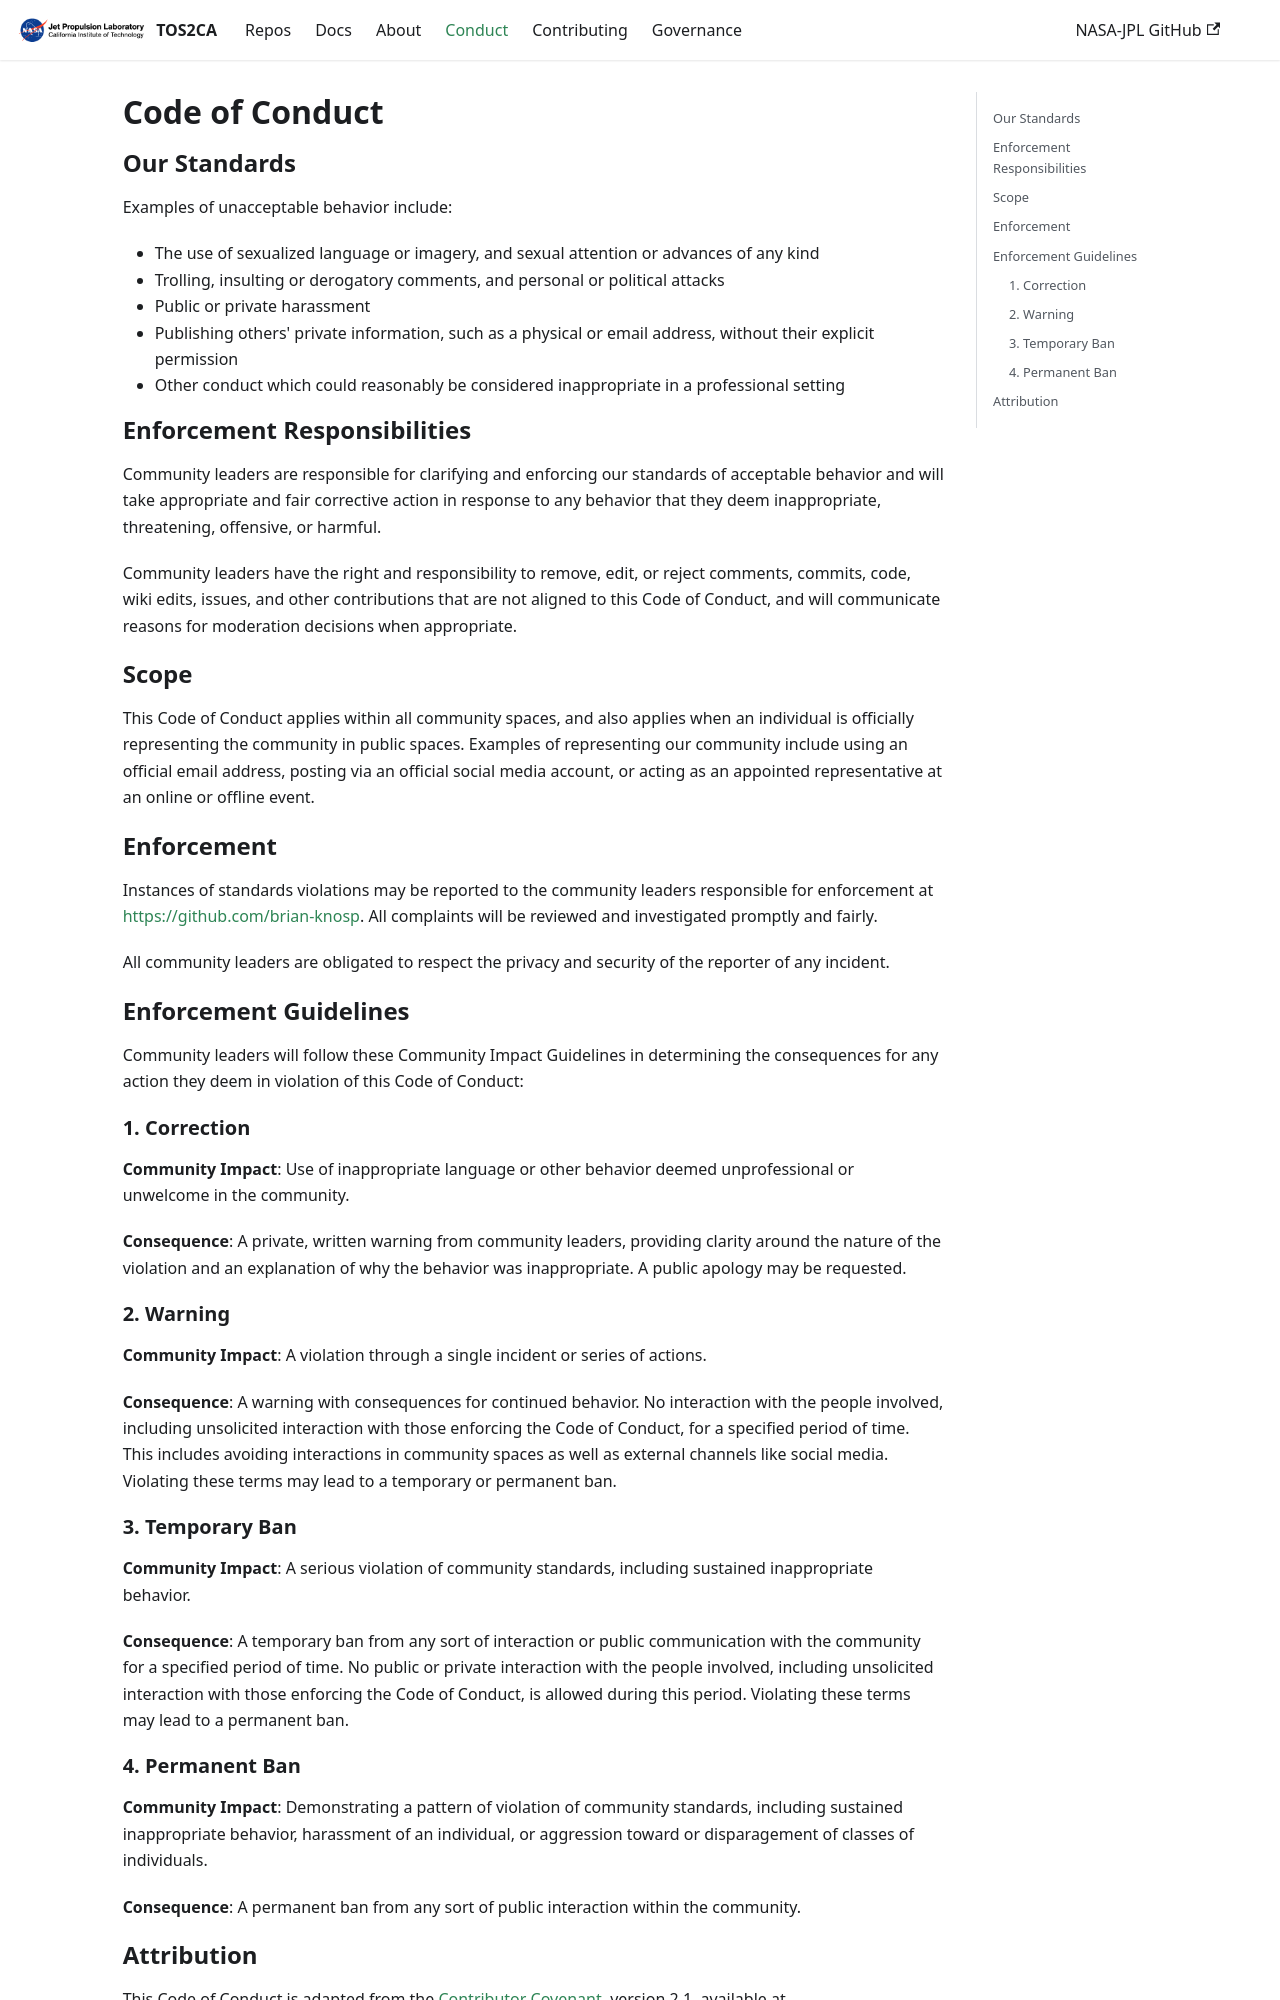

repository: nasa-jpl/tos2ca-documentation · page: code_of_conduct.html · generator: docusaurus

---
title: Code of Conduct
---

# Code of Conduct

## Our Standards

Examples of unacceptable behavior include:

* The use of sexualized language or imagery, and sexual attention or advances of
  any kind
* Trolling, insulting or derogatory comments, and personal or political attacks
* Public or private harassment
* Publishing others' private information, such as a physical or email address,
  without their explicit permission
* Other conduct which could reasonably be considered inappropriate in a
  professional setting

## Enforcement Responsibilities

Community leaders are responsible for clarifying and enforcing our standards of
acceptable behavior and will take appropriate and fair corrective action in
response to any behavior that they deem inappropriate, threatening, offensive,
or harmful.

Community leaders have the right and responsibility to remove, edit, or reject
comments, commits, code, wiki edits, issues, and other contributions that are
not aligned to this Code of Conduct, and will communicate reasons for moderation
decisions when appropriate.

## Scope

This Code of Conduct applies within all community spaces, and also applies when
an individual is officially representing the community in public spaces.
Examples of representing our community include using an official email address,
posting via an official social media account, or acting as an appointed
representative at an online or offline event.

## Enforcement

Instances of standards violations may be
reported to the community leaders responsible for enforcement at
[https://github.com/brian-knosp](https://github.com/brian-knosp).
All complaints will be reviewed and investigated promptly and fairly.

All community leaders are obligated to respect the privacy and security of the
reporter of any incident.

## Enforcement Guidelines

Community leaders will follow these Community Impact Guidelines in determining
the consequences for any action they deem in violation of this Code of Conduct:

### 1. Correction

**Community Impact**: Use of inappropriate language or other behavior deemed
unprofessional or unwelcome in the community.

**Consequence**: A private, written warning from community leaders, providing
clarity around the nature of the violation and an explanation of why the
behavior was inappropriate. A public apology may be requested.

### 2. Warning

**Community Impact**: A violation through a single incident or series of
actions.

**Consequence**: A warning with consequences for continued behavior. No
interaction with the people involved, including unsolicited interaction with
those enforcing the Code of Conduct, for a specified period of time. This
includes avoiding interactions in community spaces as well as external channels
like social media. Violating these terms may lead to a temporary or permanent
ban.

### 3. Temporary Ban

**Community Impact**: A serious violation of community standards, including
sustained inappropriate behavior.

**Consequence**: A temporary ban from any sort of interaction or public
communication with the community for a specified period of time. No public or
private interaction with the people involved, including unsolicited interaction
with those enforcing the Code of Conduct, is allowed during this period.
Violating these terms may lead to a permanent ban.
